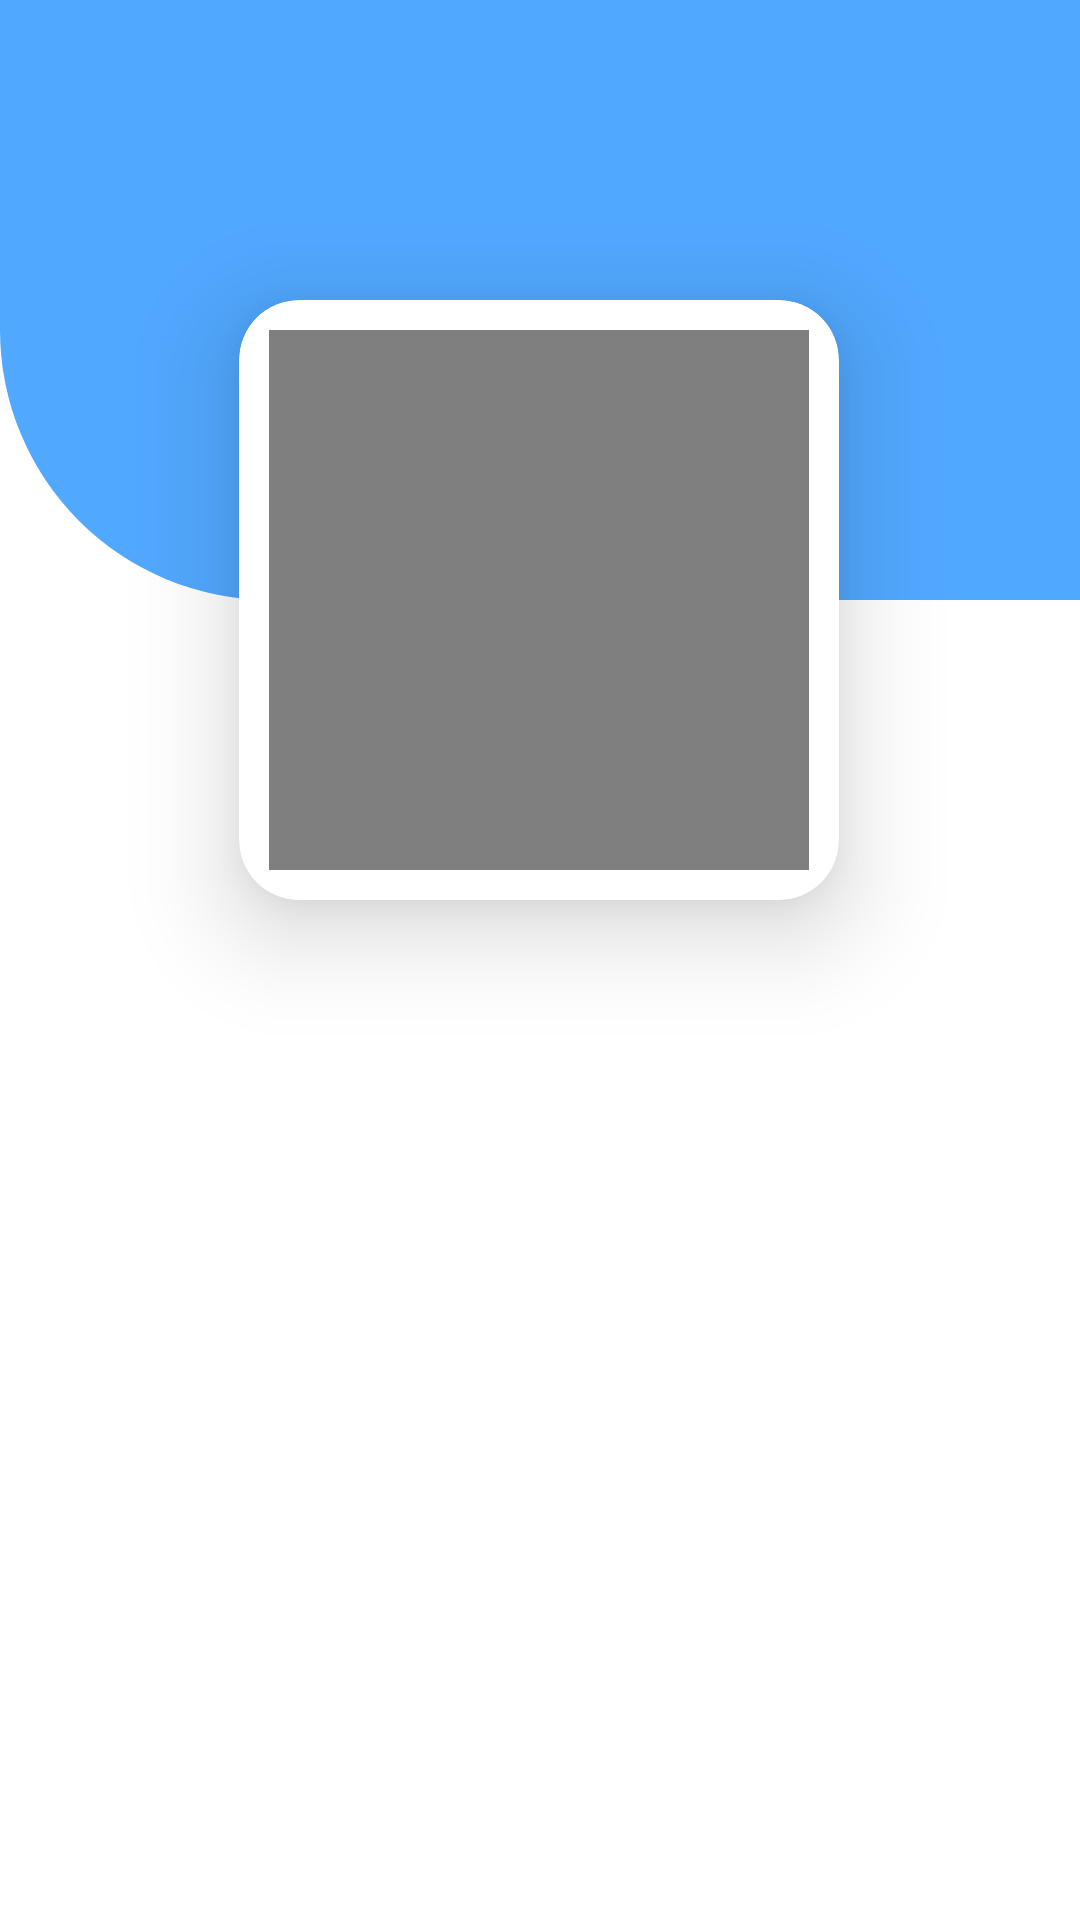

Layout XML and referenced resources for this Android screen:
<!-- AndroidManifest.xml: application theme Theme.CareerGudidenceApp -->
<!-- res/layout/activity_book.xml -->
<?xml version="1.0" encoding="utf-8"?>
<androidx.constraintlayout.widget.ConstraintLayout xmlns:android="http://schemas.android.com/apk/res/android"
    xmlns:app="http://schemas.android.com/apk/res-auto"
    xmlns:tools="http://schemas.android.com/tools"
    android:layout_width="match_parent"
    android:layout_height="match_parent"
    tools:context=".BookActivity">

    <LinearLayout
        android:id="@+id/linearLayout"
        android:layout_width="match_parent"
        android:layout_height="200dp"
        android:background="@drawable/head_design"
        android:orientation="horizontal"
        app:layout_constraintEnd_toEndOf="parent"
        app:layout_constraintStart_toStartOf="parent"
        app:layout_constraintTop_toTopOf="parent">

    </LinearLayout>

    <androidx.cardview.widget.CardView
        android:layout_width="200dp"
        android:layout_height="200dp"
        android:layout_marginTop="100dp"
        app:cardCornerRadius="20dp"
        app:cardElevation="20dp"
        app:layout_constraintEnd_toEndOf="parent"
        app:layout_constraintHorizontal_bias="0.497"
        app:layout_constraintStart_toStartOf="parent"
        app:layout_constraintTop_toTopOf="parent">

        <LinearLayout
            android:layout_width="match_parent"
            android:layout_height="match_parent"
            android:orientation="vertical"
            android:padding="10dp">

            <ImageView
                android:id="@+id/book_img"
                android:layout_width="match_parent"
                android:layout_height="match_parent"
                app:srcCompat="@android:drawable/screen_background_dark_transparent" />
        </LinearLayout>
    </androidx.cardview.widget.CardView>

    <LinearLayout
        android:layout_width="match_parent"
        android:layout_height="400dp"
        android:orientation="vertical"
        app:layout_constraintBottom_toBottomOf="parent"
        app:layout_constraintEnd_toEndOf="parent"
        app:layout_constraintStart_toStartOf="parent"></LinearLayout>

</androidx.constraintlayout.widget.ConstraintLayout>
<!-- resources referenced by this layout -->
<resources>
  <!-- drawable head_design (drawable) -->
  <?xml version="1.0" encoding="utf-8"?>
  <shape
      xmlns:android="http://schemas.android.com/apk/res/android"
      android:shape="rectangle"
      android:thickness="20dp">
  
      <solid android:color="#51A8FF"/>
      <corners
          android:bottomLeftRadius="90dp"
          android:bottomRightRadius="-90dp"/>
  </shape>
  <style name="Theme.CareerGudidenceApp" parent="Theme.MaterialComponents.DayNight.DarkActionBar">
          
          <item name="colorPrimary">@color/purple_500</item>
          <item name="colorPrimaryVariant">@color/purple_700</item>
          <item name="colorOnPrimary">@color/white</item>
          
          <item name="colorSecondary">@color/teal_200</item>
          <item name="colorSecondaryVariant">@color/teal_700</item>
          <item name="colorOnSecondary">@color/black</item>
          
          <item name="android:statusBarColor" tools:targetApi="l">?attr/colorPrimaryVariant</item>
          
      </style>
  <color name="purple_500">#4A97E3</color>
  <color name="purple_700">#4A97E3</color>
  <color name="white">#FFFFFFFF</color>
  <color name="teal_200">#FF03DAC5</color>
  <color name="teal_700">#FF018786</color>
  <color name="black">#FF000000</color>
</resources>
